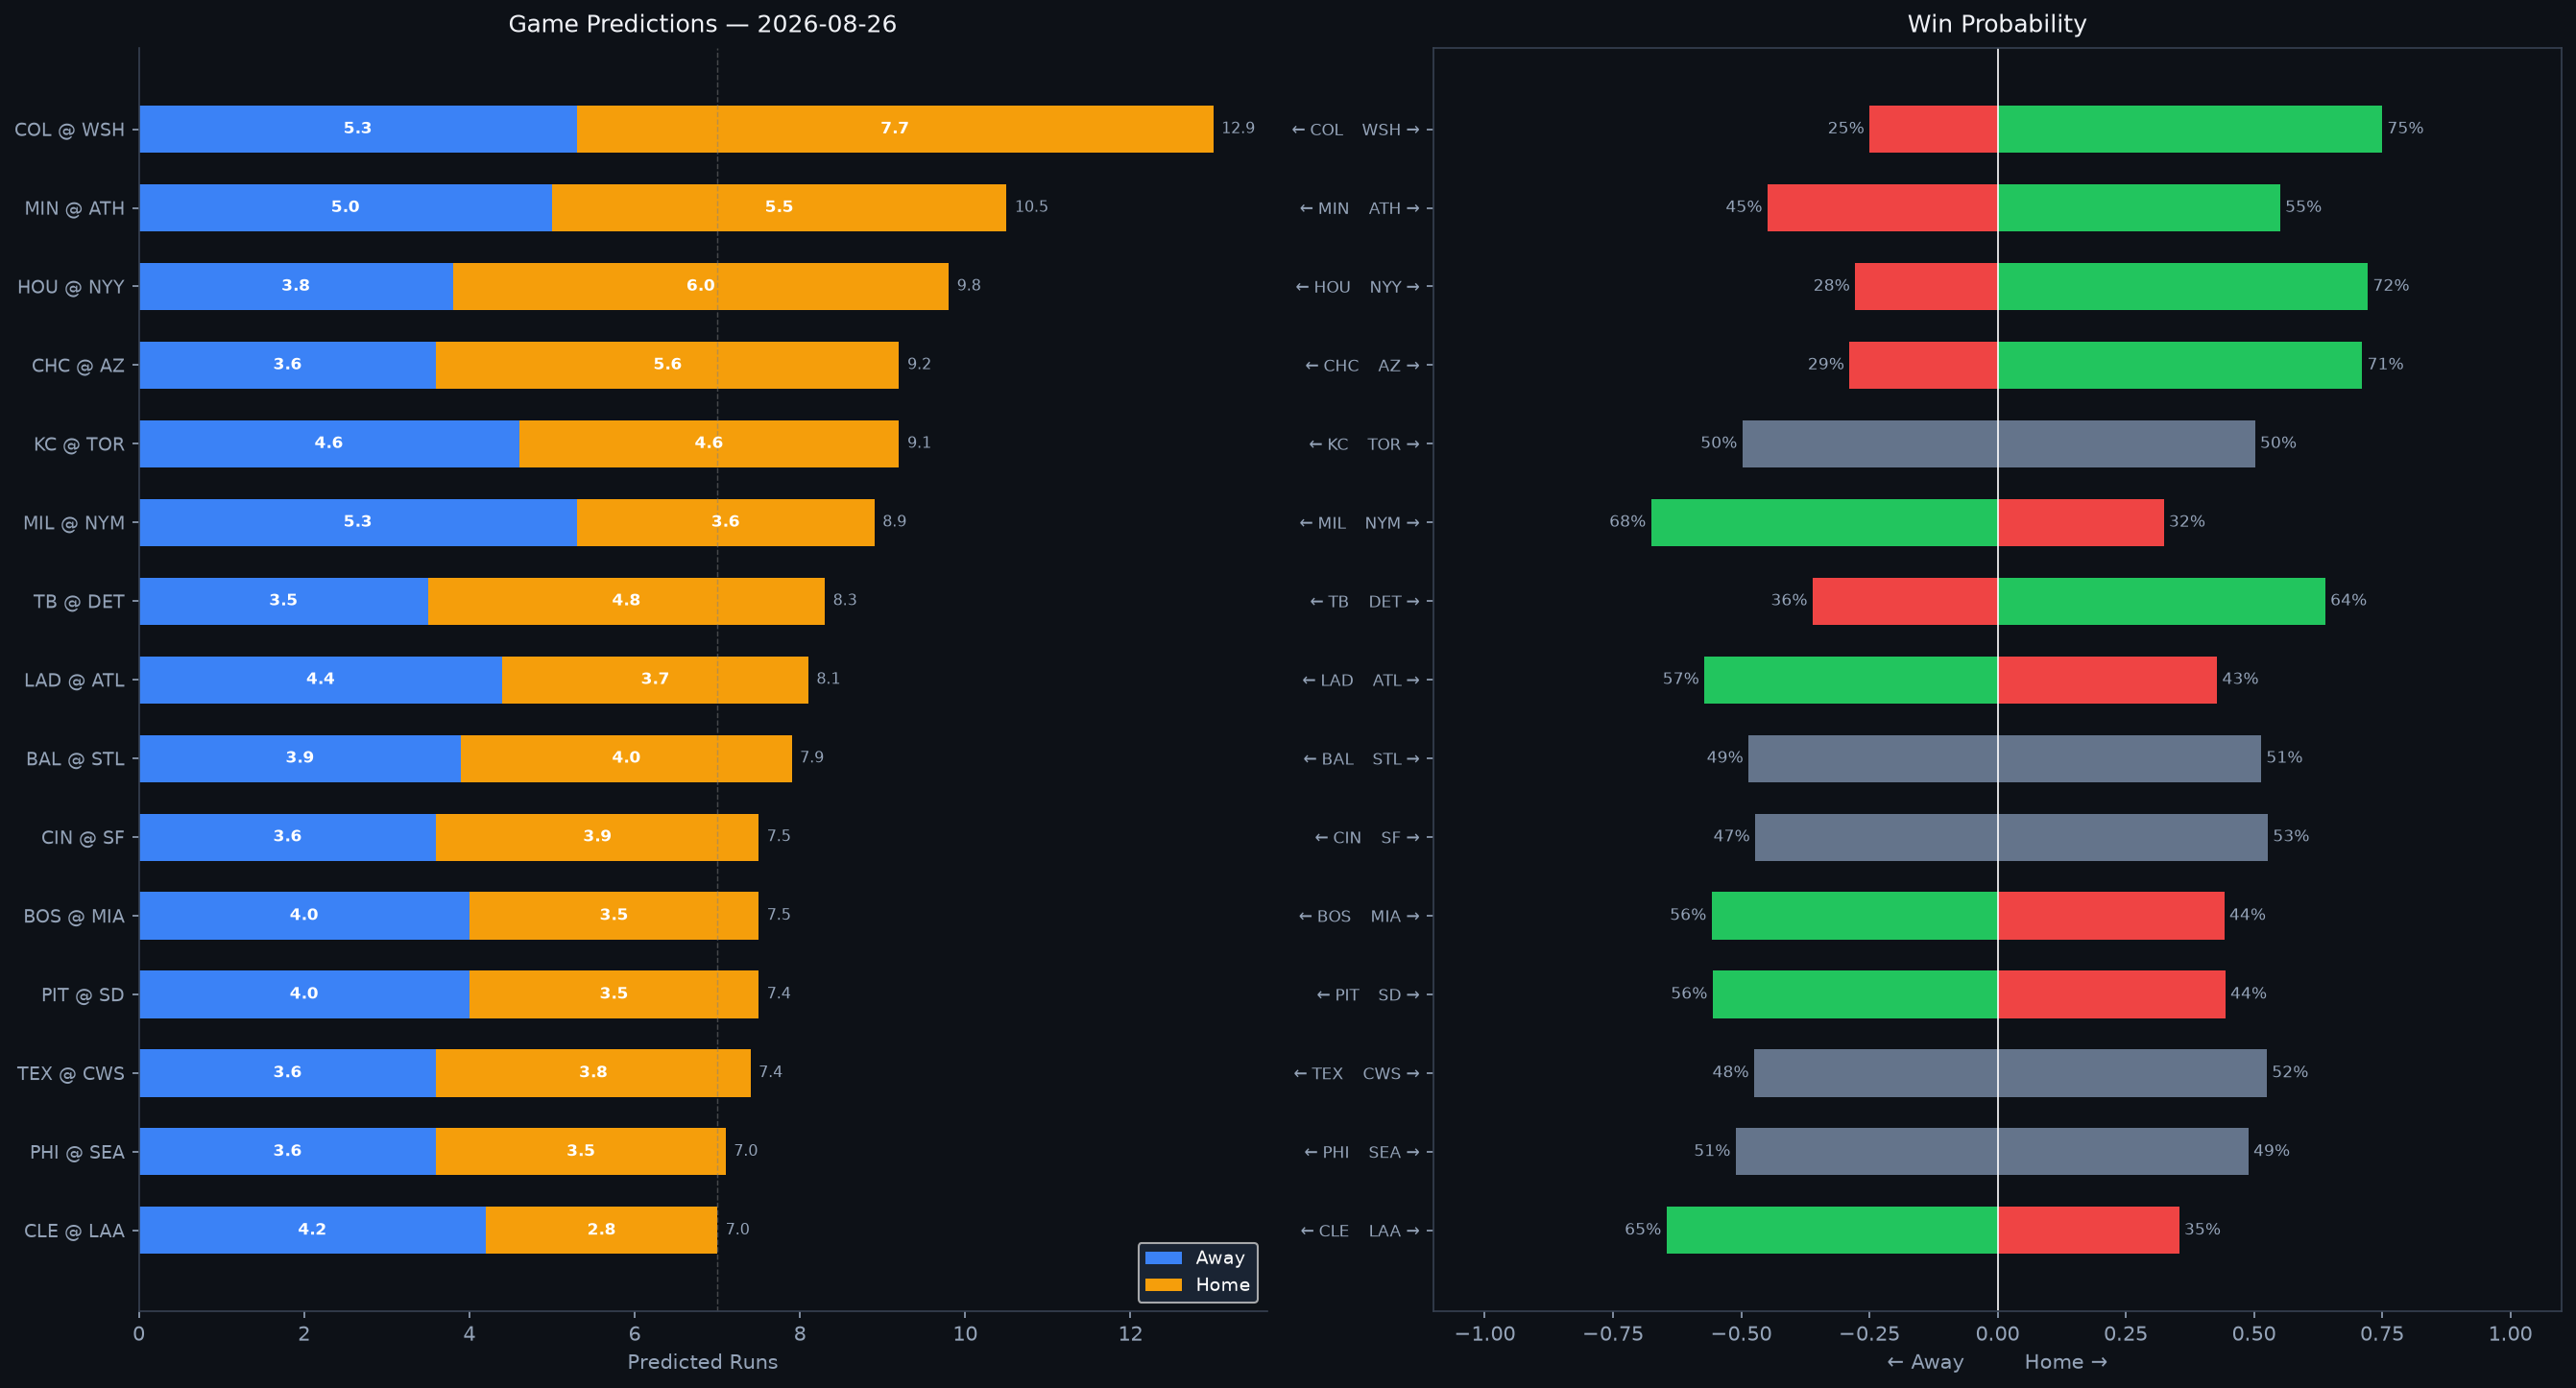

Source data for this figure (header and first rows):
Rank, matchup, home_team, away_team, venue, home_runs_pred, away_runs_pred, total_pred, run_diff, home_win_prob, away_win_prob, predicted_winner, home_faces, home_sp_hand, home_sp_era, home_sp_last3, home_sp_ped, away_faces, away_sp_hand, away_sp_era, away_sp_last3, away_sp_ped, home_lu_ops, home_lu_xba
1, COL @ WSH, WSH, COL, Nationals Park, 7.7, 5.3, 12.9, 2.4, 75.0, 25.0, WSH, Tanner Gordon, R, 6.52, 5.16, , Matt Waldron, R, 5.29, 14.52, , 0.714, 0.331
2, MIN @ ATH, ATH, MIN, Sutter Health Park, 5.5, 5.0, 10.5, 0.5, 55.1, 44.9, ATH, Connor Prielipp, L, 5.57, 9.56, , J.T. Ginn, R, 4.21, 4.24, , 0.67, 0.313
3, HOU @ NYY, NYY, HOU, Yankee Stadium, 6.0, 3.8, 9.8, 2.1, 72.2, 27.8, NYY, Peter Lambert, R, 5.41, 8.86, , Elmer Rodríguez, R, 4.76, 5.12, , 0.712, 0.339
4, CHC @ AZ, AZ, CHC, Chase Field, 5.6, 3.6, 9.2, 2.0, 71.1, 28.9, AZ, Matthew Boyd, L, 4.54, 6.46, , Eduardo Rodriguez, L, 4.02, 1.98, , 0.691, 0.318
5, KC @ TOR, TOR, KC, Rogers Centre, 4.6, 4.6, 9.1, 0.0, 50.2, 49.8, TOR, Randy Dobnak, R, 4.06, 2.54, , Spencer Miles, R, 3.02, N/A, , 0.71, 0.327
6, MIL @ NYM, NYM, MIL, Citi Field, 3.6, 5.3, 8.9, 1.6, 32.4, 67.6, MIL, Dustin May, R, 4.06, 6.0, , Robert Stock, R, 4.99, 7.23, , 0.703, 0.297
7, TB @ DET, DET, TB, Comerica Park, 4.8, 3.5, 8.3, 1.3, 63.9, 36.1, DET, Freddy Peralta, R, 3.81, 5.23, Freddy Peralta, Troy Melton, R, 2.06, 2.35, , 0.754, 0.341
8, LAD @ ATL, ATL, LAD, Truist Park, 3.7, 4.4, 8.1, 0.6, 42.8, 57.2, LAD, Roki Sasaki, R, 4.43, 3.18, , AJ Smith-Shawver, R, 4.03, 6.59, , 0.76, 0.332
9, BAL @ STL, STL, BAL, Busch Stadium, 4.0, 3.9, 7.9, 0.1, 51.4, 48.6, STL, Kyle Bradish, R, 3.54, 3.14, , Michael McGreevy, R, 3.73, 3.31, , 0.684, 0.326
10, CIN @ SF, SF, CIN, Oracle Park, 3.9, 3.6, 7.5, 0.2, 52.7, 47.3, SF, Nick Lodolo, L, 4.22, 7.44, , Landen Roupp, R, 4.01, 4.68, , 0.595, 0.323
11, BOS @ MIA, MIA, BOS, loanDepot park, 3.5, 4.0, 7.5, 0.5, 44.2, 55.8, BOS, Sonny Gray, R, 3.53, 2.84, , Ryan Gusto, R, 5.2, 2.95, , 0.718, 0.316
12, PIT @ SD, SD, PIT, Petco Park, 3.5, 4.0, 7.4, 0.5, 44.4, 55.6, PIT, Bubba Chandler, R, 4.31, 3.6, , Randy Vásquez, R, 4.11, 4.24, , 0.704, 0.333
13, TEX @ CWS, CWS, TEX, Rate Field, 3.8, 3.6, 7.4, 0.2, 52.5, 47.5, CWS, MacKenzie Gore, L, 4.21, 2.21, , Sean Burke, R, 3.58, 4.74, , 0.682, 0.314
14, PHI @ SEA, SEA, PHI, T-Mobile Park, 3.5, 3.6, 7.0, 0.1, 48.9, 51.1, PHI, Jesús Luzardo, L, 4.02, 2.45, , Bryan Woo, R, 3.44, 1.0, , 0.721, 0.32
15, CLE @ LAA, LAA, CLE, Angel Stadium, 2.8, 4.2, 7.0, 1.3, 35.4, 64.6, CLE, Joey Cantillo, L, 3.71, 2.41, , Grayson Rodriguez, R, 4.61, 3.6, , 0.684, 0.325
